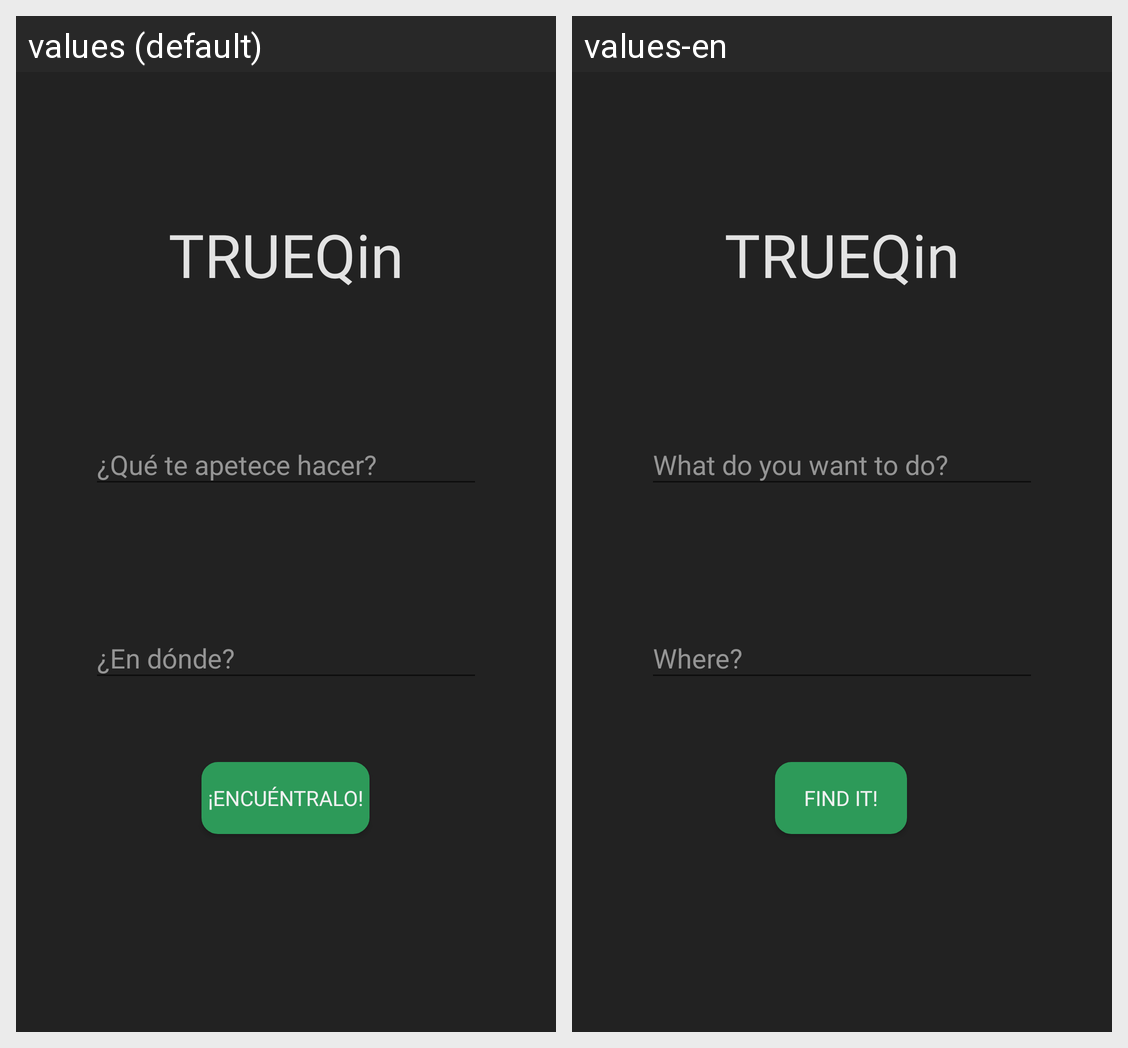

The same Android screen rendered under two of its app's locales, left to right. List the strings drawn on it with the default value and each locale's translation.
Android screen res/layout/fragment_general.xml rendered under 2 locales, left to right: values (default), values-en. Device: Nexus 5 (rendered at 1080×1920; each locale shown at half size, 540×960, under a caption strip naming it); theme AppTheme.
Strings drawn on this screen, with the default value and each locale's value (text and hints the layout hard-codes, and strings that could not be matched under every locale, appear in the picture but are not listed):

app_name
  values: TRUEQin
  values-en: TRUEQin

txt_nom_anuncio
  values: ¿Qué te apetece hacer?
  values-en: What do you want to do?

txt_localizacion
  values: ¿En dónde?
  values-en: Where?

bototnBuscar
  values: ¡Encuéntralo!
  values-en: Find it!
